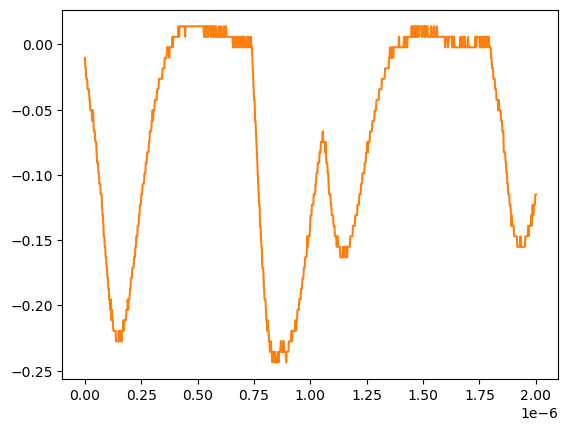

The file beside this chart, header and first rows:
# KEYSIGHT TECHNOLOGIES, MSO-X 3024T, MY58262555, 07.30.2019051434
# time, 1
# 2024-07-24 15:41:39.781969
0.000000000000000000e+00, -1.035179999999999954e-02
2.002002002002001797e-09, -1.839199999999999863e-02
4.004004004004003593e-09, -1.839199999999999863e-02
6.006006006006005804e-09, -2.643219999999999945e-02
8.008008008008007187e-09, -2.643219999999999945e-02
1.001001001001000857e-08, -2.643219999999999945e-02
1.201201201201201161e-08, -3.447240000000000026e-02
1.401401401401401299e-08, -3.447240000000000026e-02
1.601601601601601437e-08, -3.447240000000000026e-02
1.801801801801801741e-08, -3.447240000000000026e-02
2.002002002002001714e-08, -4.251259999999999761e-02
2.202202202202202018e-08, -4.251259999999999761e-02
2.402402402402402322e-08, -5.055280000000000190e-02
2.602602602602602294e-08, -5.055280000000000190e-02
2.802802802802802598e-08, -5.055280000000000190e-02
3.003003003003002571e-08, -5.055280000000000190e-02
3.203203203203202875e-08, -5.859299999999999925e-02
3.403403403403403179e-08, -5.859299999999999925e-02
3.603603603603603482e-08, -5.055280000000000190e-02
3.803803803803803124e-08, -5.859299999999999925e-02
4.004004004004003428e-08, -6.663320000000000354e-02
4.204204204204203732e-08, -6.663320000000000354e-02
4.404404404404404036e-08, -6.663320000000000354e-02
4.604604604604604339e-08, -7.467340000000000089e-02
4.804804804804804643e-08, -7.467340000000000089e-02
5.005005005005004285e-08, -7.467340000000000089e-02
5.205205205205204589e-08, -8.271359999999999824e-02
5.405405405405404893e-08, -9.075379999999999558e-02
5.605605605605605196e-08, -9.075379999999999558e-02
5.805805805805805500e-08, -9.075379999999999558e-02
6.006006006006005142e-08, -9.879400000000000681e-02
6.206206206206205446e-08, -9.879400000000000681e-02
6.406406406406405750e-08, -1.068339999999999984e-01
6.606606606606606053e-08, -1.068339999999999984e-01
6.806806806806806357e-08, -1.068339999999999984e-01
7.007007007007006661e-08, -1.148740000000000039e-01
7.207207207207206965e-08, -1.148740000000000039e-01
7.407407407407407268e-08, -1.148740000000000039e-01
7.607607607607606249e-08, -1.229149999999999965e-01
7.807807807807806552e-08, -1.309549999999999881e-01
8.008008008008006856e-08, -1.309549999999999881e-01
8.208208208208207160e-08, -1.389950000000000074e-01
8.408408408408407464e-08, -1.470349999999999990e-01
8.608608608608607767e-08, -1.470349999999999990e-01
8.808808808808808071e-08, -1.550749999999999906e-01
9.009009009009008375e-08, -1.550749999999999906e-01
9.209209209209208679e-08, -1.631160000000000110e-01
9.409409409409408982e-08, -1.631160000000000110e-01
9.609609609609609286e-08, -1.711560000000000026e-01
9.809809809809808266e-08, -1.711560000000000026e-01
1.001001001001000857e-07, -1.791959999999999942e-01
1.021021021021020887e-07, -1.791959999999999942e-01
1.041041041041040918e-07, -1.872360000000000135e-01
1.061061061061060948e-07, -1.872360000000000135e-01
1.081081081081080979e-07, -1.952760000000000051e-01
1.101101101101101009e-07, -1.952760000000000051e-01
1.121121121121121039e-07, -2.033169999999999977e-01
1.141141141141141070e-07, -1.952760000000000051e-01
... 942 more rows
